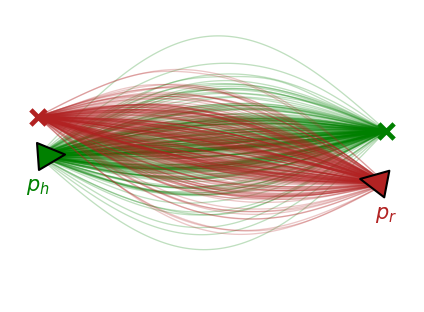
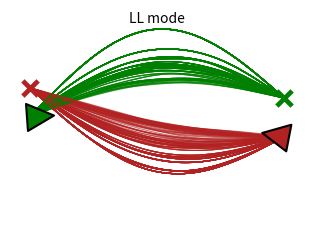
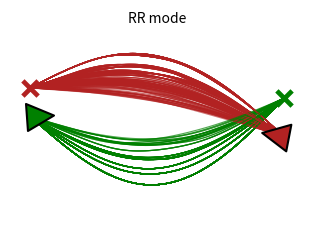
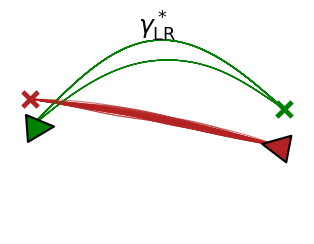
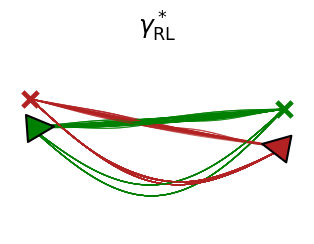

Recreate these plots in Python, in order.
import os
import numpy as np
import matplotlib.pyplot as plt
from matplotlib.markers import MarkerStyle
from matplotlib.transforms import Affine2D

OUTDIR = "paper-figures/"
os.makedirs(OUTDIR, exist_ok=True)

np.random.seed(7)

N = 200
N_JOINT_PAIRS_TO_DISPLAY = 200
T = 100
S = 2.5

HUMAN_COLOR = "green"
ROBOT_COLOR = "firebrick"
BAD_COLOR = "#d64b7f"


def logsumexp(x):
    m = np.max(x)
    return m + np.log(np.sum(np.exp(x - m)))


def softmax_from_logweights(logw):
    return np.exp(logw - logsumexp(logw))


def build_gp_like_library(start, goal, T=100, n_samples=90, seed=0):
    rng = np.random.default_rng(seed)
    tau = np.linspace(0.0, 1.0, T)
    x = np.linspace(start[0], goal[0], T)

    trajs = []

    for _ in range(n_samples):
        side = rng.choice([-1.0, 1.0])

        # Smooth density: many samples near centerline, fewer far away.
        amp = abs(rng.normal(loc=0.0, scale=0.23))
        amp = min(amp, 0.85)

        base = np.sin(np.pi * tau)

        wiggle = np.zeros_like(tau)
        for k in range(1, 4):
            phase = rng.uniform(0.0, 2.0 * np.pi)
            coeff = rng.normal(0.0, 1.0 / (k ** 2.3))
            wiggle += coeff * np.sin(2.0 * np.pi * k * tau + phase)

        wiggle = wiggle / max(np.max(np.abs(wiggle)), 1e-9)
        wiggle_amp = rng.uniform(0.00, 0.025)

        # y = side * amp * base + wiggle_amp * wiggle * base
        baseline_y = np.linspace(start[1], goal[1], T)
        y = baseline_y + side * amp * base + wiggle_amp * wiggle * base


        traj = np.column_stack([x, y])
        traj[0] = start
        traj[-1] = goal
        trajs.append(traj)

    return np.array(trajs)


def preference_cost(traj):
    y = traj[:, 1]
    dy = np.diff(y)
    ddy = np.diff(y, n=2)
    max_dev = np.max(np.abs(y))

    return (
        0.35 * max_dev ** 2
        + 2.0 * max(0.0, max_dev - 0.65) ** 2
        + 0.35 * np.sum(dy ** 2)
        + 0.60 * np.sum(ddy ** 2)
    )


def compute_marginal_weights(trajs):
    costs = np.array([preference_cost(tr) for tr in trajs])
    return softmax_from_logweights(-0.9 * costs)


def pairwise_cost(tr_h, tr_r):
    d = np.linalg.norm(tr_h - tr_r, axis=1)
    d_min = np.min(d)

    collision_wall = 60.0 * np.exp(-(d_min / 0.24) ** 2)
    comfort_wall = 12.0 / (1.0 + np.exp(22.0 * (d_min - 0.70)))

    mid = len(tr_h) // 2
    yh = tr_h[mid, 1] - 0.5 * (tr_h[0, 1] + tr_h[-1, 1])
    yr = tr_r[mid, 1] - 0.5 * (tr_r[0, 1] + tr_r[-1, 1])

    same_world_side_penalty = 0.0
    if np.sign(yh) == np.sign(yr) and abs(yh) > 0.05 and abs(yr) > 0.05:
        same_world_side_penalty = 7.0

    effort = 0.20 * (np.mean(tr_h[:, 1] ** 2) + np.mean(tr_r[:, 1] ** 2))

    return collision_wall + comfort_wall + same_world_side_penalty + effort


def solve_joint_kl(gamma_ind, C, lam=0.9):
    log_gamma = np.log(gamma_ind + 1e-300) - C / lam
    return np.exp(log_gamma - logsumexp(log_gamma.ravel()))


def top_joint_pairs(gamma, k=1000):
    idx = np.argsort(gamma.ravel())[::-1]
    n_r = gamma.shape[1]

    pairs = []
    for flat_idx in idx:
        i = flat_idx // n_r
        j = flat_idx % n_r
        mass = gamma[i, j]
        if mass <= 1e-10:
            continue
        pairs.append((i, j, mass))
        if len(pairs) >= k:
            break

    return pairs


def side_at_midpoint(traj, eps=1e-6):
    mid = len(traj) // 2

    y_mid = traj[mid, 1]

    y_baseline_mid = 0.5 * (traj[0, 1] + traj[-1, 1])
    y_rel = y_mid - y_baseline_mid

    if y_rel > eps:
        return 1
    if y_rel < -eps:
        return -1
    return 0


def local_lateral_side(traj, eps=1e-6):
    mid = len(traj) // 2

    start = traj[0]
    goal = traj[-1]
    point = traj[mid]

    heading = goal - start
    heading_norm = np.linalg.norm(heading)

    if heading_norm < 1e-12:
        return 0

    # left normal of this agent's own start-goal direction
    left_normal = np.array([-heading[1], heading[0]]) / heading_norm

    baseline_mid = 0.5 * (start + goal)
    signed_lateral = np.dot(point - baseline_mid, left_normal)

    if signed_lateral > eps:
        return 1
    if signed_lateral < -eps:
        return -1
    return 0


def split_pairs(H, R, gamma, k_scan=1000, k_each=18):
    all_pairs = top_joint_pairs(gamma, k=k_scan)

    ll = []
    rr = []
    lr = []
    rl = []
    center = []

    for i, j, mass in all_pairs:
        h_side = local_lateral_side(H[i])
        r_side = local_lateral_side(R[j])

        # if h_side == 0 or r_side == 0:
        #     center.append((i, j, mass))
        # elif h_side > 0 and r_side > 0:
        #     ll.append((i, j, mass))
        # elif h_side < 0 and r_side < 0:
        #     rr.append((i, j, mass))
        # else:
        #     lr_rl.append((i, j, mass))
        if h_side == 0 or r_side == 0:
            center.append((i, j, mass))
        elif h_side > 0 and r_side > 0:
            ll.append((i, j, mass))
        elif h_side < 0 and r_side < 0:
            rr.append((i, j, mass))
        elif h_side > 0 and r_side < 0:
            lr.append((i, j, mass))
        else:
            rl.append((i, j, mass))
 
    return {
        "LL": ll[:k_each],
        "RR": rr[:k_each],
        "LR": lr[:k_each],
        "RL": rl[:k_each],
        "center": center[:k_each],
    }


def setup_axis(ax):
    ax.set_aspect("equal")
    ax.set_xlim(-1.45, 1.45)
    ax.set_ylim(-1.05, 1.05)
    ax.set_xticks([])
    ax.set_yticks([])
    for spine in ax.spines.values():
        spine.set_visible(False)


def add_arrowhead(ax, traj, color, alpha=1.0, size=12):
    p0 = traj[-28]
    p1 = traj[-20]
    ax.annotate(
        "",
        xy=(p1[0], p1[1]),
        xytext=(p0[0], p0[1]),
        arrowprops=dict(
            arrowstyle="-|>",
            color=color,
            lw=0.8,
            alpha=alpha,
            mutation_scale=2.2 * size,
            shrinkA=0,
            shrinkB=0,
        ),
        zorder=6,
    )


def plot_traj(ax, traj, color, lw, alpha):
    ax.plot(
        traj[:, 0],
        traj[:, 1],
        color=color,
        linewidth=lw,
        alpha=alpha,
    )

def plot_marginal(ax, trajs, weights, color):
    for traj, w in zip(trajs, weights):
        plot_traj(
            ax,
            traj,
            color,
            lw=0.95,
            alpha=0.25,
        )




def plot_pair_group(ax, H, R, pairs, h_color, r_color, alpha_scale=1.0):
    for i, j, mass in pairs:
        lw = 0.8 + 22.0 * mass
        plot_traj(ax, H[i], h_color, lw=lw, alpha=0.68 * alpha_scale)
        plot_traj(ax, R[j], r_color, lw=lw, alpha=0.62 * alpha_scale)

def label_start_goal(ax, start, goal, color, label, label_side):
    label_offset = 0.20

    x_start, y_start = start
    x_goal, y_goal = goal

    if color == HUMAN_COLOR:
        start_label_y = y_start + label_offset
        goal_label_y = y_goal + label_offset
    else:
        start_label_y = y_start - label_offset
        goal_label_y = y_goal - label_offset

    direction = np.sign(x_goal - x_start)

    dx = x_goal - x_start
    dy = y_goal - y_start
    theta = np.degrees(np.arctan2(dy, dx))

    triangle_marker = MarkerStyle(">")
    triangle_marker._transform = Affine2D().rotate_deg(theta - 90.0)

    triangle_offset = 0.095
    triangle_x = x_start + triangle_offset * np.cos(np.radians(theta))
    triangle_y = y_start + triangle_offset * np.sin(np.radians(theta))

    ax.scatter(
        [triangle_x],
        [triangle_y],
        s=95,
        marker=triangle_marker,
        facecolors=color,
        edgecolors="black",
        linewidths=1.5,
        zorder=21,
    )

    # Goal marker: thick X at exact sample goal
    ax.scatter(
        [x_goal],
        [y_goal],
        s=120,
        marker="x",
        color=color,
        linewidths=3.4,
        zorder=22,
    )

def add_agent_labels(ax, start_h, goal_h, start_r, goal_r):
    label_start_goal(ax, start_h, goal_h, HUMAN_COLOR, "Human", "left")
    label_start_goal(ax, start_r, goal_r, ROBOT_COLOR, "Robot", "right")

def add_s_label(ax, start_h, start_r):
    ax.annotate(
        "",
        xy=(start_h[0], -0.88),
        xytext=(start_r[0], -0.88),
        arrowprops=dict(arrowstyle="<->", linewidth=1.0, color="black"),
    )
    ax.text(
        0.0,
        -0.98,
        f"$s={S:.1f}\\,\\mathrm{{m}}$",
        ha="center",
        va="top",
        fontsize=12,
    )

def add_centerline_arrow(ax, x_start, x_goal, y, color):
    margin = 0.35
    direction = np.sign(x_goal - x_start)

    x0 = x_start + direction * margin
    x1 = x_goal - direction * margin

    ax.annotate(
        "",
        xy=(x1, y),
        xytext=(x0, y),
        arrowprops=dict(
            arrowstyle="-|>",
            linewidth=1.8,
            color=color,
            alpha=0.85,
        ),
        zorder=6,
    )


def main():
 
    # start_h = np.array([-1.25,  0.0])
    # goal_h  = np.array([ 1.25,  0.48])

    # start_r = np.array([ 1.25, -0.8])
    # goal_r  = np.array([-1.25, 0.28])
    start_h = np.array([-1.25,  0.0])
    goal_h  = np.array([ 1.25,  0.18])

    start_r = np.array([ 1.25, -0.2])
    goal_r  = np.array([-1.25, 0.28])

    H = build_gp_like_library(start_h, goal_h, T=T, n_samples=N, seed=3)
    R = build_gp_like_library(start_r, goal_r, T=T, n_samples=N, seed=11)

    p_h = compute_marginal_weights(H)
    p_r = compute_marginal_weights(R)

    C = np.zeros((N, N))
    for i in range(N):
        for j in range(N):
            C[i, j] = pairwise_cost(H[i], R[j])

    gamma_ind = np.outer(p_h, p_r)
    gamma = solve_joint_kl(gamma_ind, C, lam=0.9)

    pair_groups = split_pairs(
        H,
        R,
        gamma,
        k_scan=3000,
        k_each=N_JOINT_PAIRS_TO_DISPLAY,
    )

    total_ll = 0.0
    total_rr = 0.0
    total_bad = 0.0

    total_ll = 0.0
    total_rr = 0.0
    total_lr_rl = 0.0
    total_center = 0.0

    for i in range(len(H)):
        for j in range(len(R)):
            h_side = side_at_midpoint(H[i])
            r_side = side_at_midpoint(R[j])

            if h_side == 0 or r_side == 0:
                total_center += gamma[i, j]
            elif h_side > 0 and r_side < 0:
                total_ll += gamma[i, j]
            elif h_side < 0 and r_side > 0:
                total_rr += gamma[i, j]
            else:
                total_lr_rl += gamma[i, j]

    print("Full gamma mass:")
    print(f"LL      {total_ll:.6f}  ({100*total_ll:.2f}%)")
    print(f"RR      {total_rr:.6f}  ({100*total_rr:.2f}%)")
    print(f"LR/RL   {total_lr_rl:.6f}  ({100*total_lr_rl:.2f}%)")
    print(f"center  {total_center:.6f}  ({100*total_center:.2f}%)")
    print(f"total   {total_ll + total_rr + total_lr_rl + total_center:.6f}")


  
    # ----------------------------
    # Figure 1: overlaid marginals
    # ----------------------------

    fig_marg = plt.figure(figsize=(7.2, 3.8))
    ax_marg = fig_marg.add_subplot(1, 1, 1)

    setup_axis(ax_marg)

    plot_marginal(ax_marg, H, p_h, HUMAN_COLOR)
    plot_marginal(ax_marg, R, p_r, ROBOT_COLOR)

    add_agent_labels(ax_marg, start_h, goal_h, start_r, goal_r)


    # Direction labels

    legend_y = -0.9


    ax_marg.text(
        start_h[0],
        start_h[1] - 0.25,
        r"$p_h$",
        color=HUMAN_COLOR,
        fontsize=15,
        ha="center",
    )

    ax_marg.text(
        start_r[0],
        start_r[1] - 0.25,
        r"$p_r$",
        color=ROBOT_COLOR,
        fontsize=15,
        ha="center",
    )
 

    marg_png_path = os.path.join(OUTDIR, "ot_marginals_only.png")
    marg_pdf_path = os.path.join(OUTDIR, "ot_marginals_only.pdf")

    fig_marg.savefig(marg_png_path, dpi=300, bbox_inches="tight")
    # fig_marg.savefig(marg_pdf_path, bbox_inches="tight")





    # ----------------------------
    # Figure 2a: LL mode
    # ----------------------------

    fig_ll = plt.figure(figsize=(3.8, 3.2))
    ax_ll = fig_ll.add_subplot(1, 1, 1)

    setup_axis(ax_ll)

    plot_pair_group(
        ax_ll,
        H,
        R,
        pair_groups["LL"],
        HUMAN_COLOR,
        ROBOT_COLOR,
    )

    add_agent_labels(ax_ll, start_h, goal_h, start_r, goal_r)

    ax_ll.text(
        0.0,
        0.92,
        r"LL mode",
        ha="center",
        fontsize=10,
    )

    ll_png_path = os.path.join(OUTDIR, "ot_joint_LL.png")

    fig_ll.savefig(
        ll_png_path,
        dpi=300,
        bbox_inches="tight",
    )

    # ----------------------------
    # Figure 2b: RR mode
    # ----------------------------

    fig_rr = plt.figure(figsize=(3.8, 3.2))
    ax_rr = fig_rr.add_subplot(1, 1, 1)

    setup_axis(ax_rr)

    plot_pair_group(
        ax_rr,
        H,
        R,
        pair_groups["RR"],
        HUMAN_COLOR,
        ROBOT_COLOR,
    )

    add_agent_labels(ax_rr, start_h, goal_h, start_r, goal_r)

    ax_rr.text(
        0.0,
        0.92,
        r"RR mode",
        ha="center",
        fontsize=10,
    )

    rr_png_path = os.path.join(OUTDIR, "ot_joint_RR.png")

    fig_rr.savefig(
        rr_png_path,
        dpi=300,
        bbox_inches="tight",
    )




    fig_lr = plt.figure(figsize=(3.8, 3.2))
    ax_lr = fig_lr.add_subplot(1, 1, 1)

    setup_axis(ax_lr)
    plot_pair_group(ax_lr, H, R, pair_groups["LR"], HUMAN_COLOR, ROBOT_COLOR)
    add_agent_labels(ax_lr, start_h, goal_h, start_r, goal_r)

    ax_lr.text(
        0.0,
        0.92,
        r"$\gamma^*_{\mathrm{LR}}$",
        ha="center",
        fontsize=18,
    )

    lr_png_path = os.path.join(OUTDIR, "ot_joint_LR.png")
    fig_lr.savefig(lr_png_path, dpi=300, bbox_inches="tight")


    fig_rl = plt.figure(figsize=(3.8, 3.2))
    ax_rl = fig_rl.add_subplot(1, 1, 1)

    setup_axis(ax_rl)
    plot_pair_group(ax_rl, H, R, pair_groups["RL"], HUMAN_COLOR, ROBOT_COLOR)
    add_agent_labels(ax_rl, start_h, goal_h, start_r, goal_r)

    ax_rl.text(
        0.0,
        0.92,
        r"$\gamma^*_{\mathrm{RL}}$",
        ha="center",
        fontsize=18,
    )

    rl_png_path = os.path.join(OUTDIR, "ot_joint_RL.png")
    fig_rl.savefig(rl_png_path, dpi=300, bbox_inches="tight")




    print(f"Wrote {marg_png_path}")
    print(f"Wrote {ll_png_path}")
    print(f"Wrote {rr_png_path}")
    print(f"Wrote {lr_png_path}")
    print(f"Wrote {rl_png_path}")





if __name__ == "__main__":
    main()
